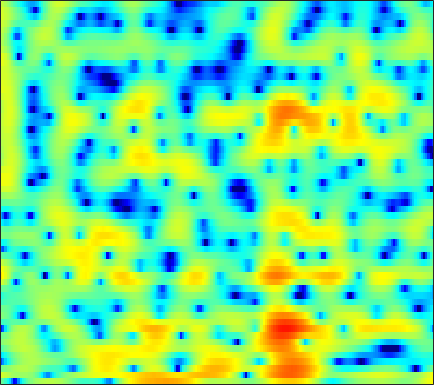

The data file committed next to this chart (first rows):
-1.0023, -1.8178, -3.3087, -5.4107, -7.5636, -11.713, -17.498, -16.682, -10.948, -7.0841, -4.5025, -3.0624, -1.5908, -0.49056, 0.16084, 0.8297, 1.3318, 1.6346, 1.9463, 2.1732, 2.327, 2.3969, 2.4323, 2.4207
3.983, 3.562, 2.986, 2.422, 2.033, 1.607, 1.32, 1.205, 1.175, 1.223, 1.273, 1.274, 1.169, 0.8959, 0.5477, -0.1376, -1.135, -2.131, -3.872, -6.194, -9.095, -11.12, -11.27, -8.716
-0.6272, -0.4297, -0.06228, 0.3672, 0.6994, 1.121, 1.499, 1.747, 2.011, 2.202, 2.304, 2.308, 2.211, 1.986, 1.727, 1.257, 0.6617, 0.1531, -0.5901, -1.337, -1.986, -2.358, -2.672, -2.777
-14.3, -10.88, -7.678, -5.313, -3.896, -2.355, -1.125, -0.3721, 0.4395, 1.059, 1.518, 1.771, 1.99, 2.1, 2.109, 2.04, 1.896, 1.747, 1.5, 1.212, 0.9218, 0.7025, 0.4229, 0.1547
-7.298, -6.212, -4.766, -3.418, -2.491, -1.388, -0.4271, 0.191, 0.8778, 1.411, 1.805, 2.009, 2.168, 2.195, 2.137, 1.957, 1.688, 1.434, 1.025, 0.5676, 0.08811, -0.2659, -0.6991, -1.058
-2.244, -1.561, -0.6949, 0.1076, 0.6546, 1.294, 1.835, 2.177, 2.543, 2.793, 2.926, 2.944, 2.851, 2.62, 2.361, 1.889, 1.276, 0.707, -0.2033, -1.296, -2.628, -3.821, -5.716, -7.891
0.2224, 0.5114, 0.912, 1.33, 1.637, 2.025, 2.362, 2.567, 2.752, 2.821, 2.761, 2.63, 2.331, 1.899, 1.49, 0.8149, 0.02569, -0.6457, -1.637, -2.737, -3.971, -4.98, -6.426, -7.881
-0.7977, -0.6657, -0.2467, 0.3494, 0.846, 1.503, 2.067, 2.399, 2.696, 2.815, 2.742, 2.555, 2.112, 1.451, 0.7987, -0.302, -1.644, -2.793, -4.374, -5.681, -6.253, -6.114, -5.421, -4.498
-16.62, -13.33, -7.105, -3.511, -1.728, -0.05549, 1.061, 1.632, 2.141, 2.421, 2.505, 2.438, 2.161, 1.616, 1.01, -0.1369, -1.761, -3.399, -6.366, -10.14, -11.22, -8.683, -5.127, -2.541
-3.008, -3.14, -2.884, -2.396, -2.059, -1.775, -1.73, -1.805, -1.968, -2.057, -1.952, -1.722, -1.273, -0.8121, -0.5151, -0.2307, -0.104, -0.09049, -0.1223, -0.08551, 0.1289, 0.4154, 0.8943, 1.402
0.2481, -0.1113, -0.6081, -1.232, -1.842, -2.926, -4.486, -6.152, -9.548, -15.87, -19.06, -12.53, -7.365, -4.197, -2.509, -0.834, 0.3481, 1.022, 1.714, 2.234, 2.614, 2.821, 2.988, 3.035
-0.6581, -0.8086, -1.062, -1.431, -1.801, -2.435, -3.239, -3.924, -4.818, -5.403, -5.345, -4.801, -3.644, -2.305, -1.342, -0.1963, 0.7465, 1.34, 1.982, 2.461, 2.768, 2.897, 2.943, 2.837
-3.395, -2.965, -2.566, -2.317, -2.211, -2.163, -2.176, -2.191, -2.154, -2.025, -1.795, -1.539, -1.082, -0.5463, -0.1254, 0.4148, 0.9264, 1.274, 1.66, 1.949, 2.142, 2.219, 2.223, 2.109
-4.486, -3.715, -3.05, -2.66, -2.489, -2.345, -2.231, -2.118, -1.92, -1.654, -1.31, -1.02, -0.598, -0.1832, 0.1204, 0.4942, 0.8359, 1.053, 1.291, 1.47, 1.609, 1.675, 1.711, 1.676
-1.068, -1.124, -1.401, -1.909, -2.394, -3.069, -3.566, -3.692, -3.477, -2.888, -2.079, -1.46, -0.7312, -0.1462, 0.1992, 0.5455, 0.7593, 0.8392, 0.9045, 0.9431, 0.9955, 1.056, 1.171, 1.304
4.067, 3.256, 1.864, -0.02886, -1.931, -5.531, -11.43, -16.72, -10.8, -5.753, -2.815, -1.364, -0.05635, 0.7321, 1.035, 1.098, 0.801, 0.4036, -0.2886, -0.9712, -1.359, -1.272, -0.7175, 0.08925
6.69, 5.811, 4.435, 2.833, 1.486, -0.409, -2.027, -2.707, -2.704, -1.904, -0.9171, -0.3059, 0.2901, 0.5832, 0.5557, 0.1225, -0.8314, -1.998, -4.582, -9.289, -23.05, -16.61, -7.427, -3.522
5.585, 4.871, 3.837, 2.748, 1.922, 0.8661, -0.109, -0.7307, -1.368, -1.807, -2.048, -2.109, -2.042, -1.938, -1.877, -1.895, -2.092, -2.413, -3.028, -3.598, -3.819, -3.586, -2.726, -1.659
3.245, 2.592, 1.719, 0.8159, 0.117, -0.9008, -2.057, -3.037, -4.464, -6.018, -7.394, -7.859, -7.461, -6.244, -5.174, -3.858, -2.818, -2.202, -1.498, -0.9424, -0.4317, -0.02325, 0.5117, 1.051
-1.102, -1.74, -2.256, -2.566, -2.816, -3.306, -4.122, -5.072, -6.998, -9.937, -14.98, -20.27, -15.44, -9.909, -7.222, -4.714, -2.989, -1.992, -0.9183, -0.1014, 0.5792, 1.048, 1.614, 2.147
-12.66, -14.06, -9.87, -6.687, -5.232, -4.098, -3.612, -3.576, -3.829, -4.238, -4.63, -4.657, -4.312, -3.586, -2.894, -2.003, -1.226, -0.7333, -0.2624, 0.1042, 0.4298, 0.6486, 1.035, 1.531
-5.136, -5.617, -4.921, -3.641, -2.724, -1.731, -1.063, -0.7034, -0.3943, -0.2388, -0.09824, 0.004557, 0.1199, 0.2705, 0.3581, 0.3889, 0.3151, 0.1432, -0.3366, -1.025, -1.918, -2.586, -3.039, -2.503
-0.01118, -0.3097, -0.4586, -0.3703, -0.2034, 0.1021, 0.3938, 0.5949, 0.8173, 0.9534, 1.058, 1.075, 1.074, 1.034, 0.9375, 0.7331, 0.3447, -0.1404, -1.063, -2.623, -5.188, -8.314, -16.95, -13.55
-0.8952, -1.236, -1.518, -1.549, -1.431, -1.194, -0.8887, -0.7089, -0.5603, -0.4882, -0.5772, -0.677, -0.8028, -0.915, -0.9207, -0.8507, -0.7728, -0.7371, -0.8016, -1.042, -1.385, -1.626, -1.679, -1.16
-5.654, -6.861, -7.811, -7.386, -6.419, -5.056, -3.957, -3.43, -3.161, -3.326, -3.976, -4.701, -5.857, -6.705, -6.597, -5.46, -3.808, -2.579, -1.249, -0.1498, 0.7025, 1.245, 1.92, 2.525
-9.58, -13.05, -18.82, -14.45, -10.64, -7.397, -5.557, -4.794, -4.424, -4.852, -6, -7.568, -11.06, -17.51, -18.68, -11.09, -6.433, -4.064, -1.761, -0.04337, 1.258, 2.042, 2.888, 3.546
-4.755, -5.119, -5.328, -5.103, -4.687, -4.03, -3.491, -3.237, -3.148, -3.347, -3.829, -4.288, -4.866, -5.143, -4.96, -4.207, -3.028, -2.079, -0.8153, 0.3226, 1.305, 1.939, 2.614, 3.143
-1.515, -1.392, -1.258, -1.145, -1.067, -1.003, -1.009, -1.066, -1.243, -1.469, -1.768, -1.972, -2.209, -2.285, -2.231, -1.972, -1.536, -1.121, -0.4832, 0.1685, 0.7978, 1.224, 1.721, 2.09
0.9803, 1.243, 1.453, 1.518, 1.473, 1.292, 0.9886, 0.6769, 0.1538, -0.4515, -1.087, -1.557, -2.124, -2.522, -2.691, -2.683, -2.463, -2.154, -1.626, -1.061, -0.4539, -0.04247, 0.4792, 0.8752
3.278, 3.547, 3.717, 3.678, 3.506, 3.096, 2.456, 1.823, 0.7882, -0.5263, -2.048, -3.317, -4.946, -6.327, -6.891, -6.919, -6.341, -5.71, -4.837, -3.894, -2.958, -2.277, -1.423, -0.6756
4.707, 4.92, 5.019, 4.887, 4.633, 4.058, 3.186, 2.312, 0.8158, -1.146, -3.767, -6.292, -11.06, -19.41, -27.61, -17.18, -13.13, -11.63, -10.46, -9.356, -8.041, -6.716, -4.939, -3.318
4.69, 4.93, 5.082, 5.008, 4.794, 4.26, 3.446, 2.624, 1.22, -0.5608, -2.708, -4.593, -7.264, -9.798, -11.14, -12.24, -13.12, -14.3, -17.24, -25.11, -20.3, -14.05, -9.138, -5.924
3.361, 3.847, 4.293, 4.476, 4.424, 4.112, 3.515, 2.884, 1.804, 0.498, -0.9852, -2.202, -3.852, -5.439, -6.552, -7.922, -9.197, -10.07, -11.11, -11.45, -10.58, -9.04, -6.87, -4.805
1.409, 2.391, 3.308, 3.827, 3.971, 3.883, 3.451, 2.958, 2.035, 0.9097, -0.458, -1.543, -3.156, -4.694, -5.773, -6.873, -7.538, -7.7, -7.518, -6.811, -5.813, -4.96, -3.724, -2.532
0.7864, 1.919, 2.973, 3.582, 3.792, 3.738, 3.359, 2.853, 1.921, 0.6385, -0.9303, -2.355, -4.523, -7.178, -9.367, -12.27, -13.02, -11.77, -9.245, -6.95, -4.991, -3.759, -2.292, -1.099
1.603, 2.329, 3.03, 3.421, 3.501, 3.32, 2.844, 2.258, 1.241, -0.1133, -1.776, -3.252, -5.569, -8.428, -11.09, -15, -15.97, -13.61, -9.909, -7.129, -4.856, -3.454, -1.891, -0.6383
2.134, 2.59, 3.012, 3.175, 3.105, 2.78, 2.135, 1.48, 0.3278, -1.034, -2.656, -3.942, -5.668, -7.253, -8.18, -8.931, -8.872, -8.376, -7.176, -5.758, -4.243, -3.179, -1.864, -0.7092
2.373, 2.819, 3.189, 3.27, 3.144, 2.699, 1.92, 1.132, -0.2488, -1.982, -4.019, -5.803, -8.253, -10.44, -11.38, -11.34, -10.23, -9.06, -7.521, -5.979, -4.596, -3.542, -2.286, -1.097
2.473, 3.07, 3.546, 3.685, 3.569, 3.079, 2.247, 1.347, -0.1919, -2.194, -4.793, -7.181, -11.68, -18.92, -27.98, -18.77, -13.4, -11.09, -9.034, -7.42, -6.144, -5.254, -4.04, -2.727
2.598, 3.286, 3.875, 4.103, 4.023, 3.593, 2.819, 1.965, 0.5517, -1.218, -3.327, -5.015, -7.314, -9.331, -10.28, -10.75, -10.55, -10.11, -9.703, -9.489, -9.587, -9.87, -9.508, -7.818
2.512, 3.273, 3.994, 4.333, 4.317, 3.982, 3.236, 2.442, 1.086, -0.6774, -2.642, -4.266, -6.518, -8.555, -9.796, -10.6, -10.83, -10.67, -10.54, -11.1, -12.61, -15.15, -22, -15.55
1.766, 2.856, 3.823, 4.282, 4.339, 4.021, 3.271, 2.434, 0.9404, -0.9493, -3.406, -5.578, -9.237, -14.33, -19.65, -22.16, -16.01, -13.37, -10.95, -9.492, -8.576, -7.93, -6.891, -5.393
1.984, 2.945, 3.755, 4.101, 4.079, 3.671, 2.878, 2.033, 0.5255, -1.357, -3.641, -5.67, -8.523, -11.48, -13.3, -14, -12.89, -11.47, -9.449, -7.566, -5.946, -4.843, -3.44, -2.141
3.437, 3.817, 4.107, 4.116, 3.91, 3.368, 2.492, 1.62, 0.1418, -1.7, -3.867, -5.711, -8.387, -11.01, -12.56, -13.42, -12.36, -10.91, -8.854, -6.809, -4.997, -3.828, -2.428, -1.246
4.305, 4.393, 4.369, 4.146, 3.836, 3.218, 2.338, 1.477, 0.1011, -1.605, -3.735, -5.676, -8.895, -13.53, -19.17, -24.96, -15.82, -12.03, -8.712, -6.329, -4.482, -3.328, -2.074, -1.068
4.189, 4.211, 4.099, 3.816, 3.496, 2.905, 2.136, 1.443, 0.3647, -0.9165, -2.343, -3.515, -5.178, -6.715, -7.594, -8.102, -7.684, -6.96, -5.811, -4.671, -3.605, -2.879, -2.042, -1.316
3.745, 3.772, 3.645, 3.349, 3.021, 2.469, 1.807, 1.275, 0.4924, -0.311, -1.122, -1.694, -2.425, -3.049, -3.41, -3.728, -3.856, -3.852, -3.719, -3.499, -3.209, -2.953, -2.523, -2.033
3.824, 3.811, 3.581, 3.136, 2.683, 1.973, 1.212, 0.6486, -0.005439, -0.4785, -0.8228, -1.007, -1.165, -1.329, -1.473, -1.703, -2.037, -2.366, -2.903, -3.518, -4.128, -4.436, -4.415, -3.846
4.653, 4.492, 3.972, 3.115, 2.261, 0.8708, -0.6915, -1.848, -2.894, -3.047, -2.429, -1.805, -0.9751, -0.3856, -0.1432, -0.1014, -0.433, -0.9594, -2.144, -4.034, -7.073, -10.44, -14.09, -9.512
4.649, 4.299, 3.473, 2.183, 0.8618, -1.515, -5.012, -9.061, -20.89, -14.2, -7.243, -4.446, -2.057, -0.525, 0.196, 0.7066, 0.7454, 0.4718, -0.3276, -1.667, -3.488, -4.896, -5.739, -4.502
3.121, 2.666, 1.754, 0.4868, -0.68, -2.484, -4.462, -5.884, -7.006, -6.774, -5.365, -4.081, -2.457, -1.11, -0.3126, 0.4358, 0.8627, 0.9825, 0.9298, 0.6871, 0.364, 0.1581, 0.04886, 0.169
2.259, 1.722, 0.7018, -0.6319, -1.794, -3.459, -4.964, -5.743, -6.097, -5.643, -4.559, -3.572, -2.234, -1.02, -0.2279, 0.6417, 1.284, 1.627, 1.92, 2.063, 2.085, 2.031, 1.889, 1.682
2.486, 1.883, 0.6708, -1.049, -2.768, -5.81, -10.13, -14.03, -14.1, -9.398, -6.026, -4.137, -2.224, -0.7602, 0.1168, 1.078, 1.829, 2.273, 2.709, 2.984, 3.099, 3.076, 2.879, 2.467
3.008, 2.512, 1.491, 0.02108, -1.399, -3.731, -6.383, -8.005, -8.309, -6.625, -4.652, -3.417, -2.045, -0.9719, -0.2965, 0.4647, 1.133, 1.58, 2.106, 2.517, 2.785, 2.873, 2.797, 2.45
3.504, 3.195, 2.557, 1.677, 0.9116, -0.1739, -1.198, -1.817, -2.396, -2.64, -2.693, -2.674, -2.622, -2.542, -2.441, -2.188, -1.732, -1.241, -0.4459, 0.3763, 1.098, 1.511, 1.851, 1.906
3.991, 3.757, 3.278, 2.646, 2.088, 1.276, 0.4161, -0.25, -1.102, -1.98, -2.914, -3.659, -4.85, -6.261, -7.427, -8.631, -8.466, -7.233, -4.989, -2.829, -1.079, -0.04797, 0.9601, 1.586
3.886, 3.611, 3.083, 2.406, 1.812, 0.9213, -0.04866, -0.8226, -1.903, -3.066, -4.366, -5.484, -7.293, -9.756, -12.44, -18.34, -20.56, -14.13, -8.602, -4.992, -2.402, -0.9168, 0.5813, 1.621
3.026, 2.613, 1.876, 0.9449, 0.1534, -0.9934, -2.192, -3.085, -4.308, -5.514, -6.697, -7.611, -8.716, -9.63, -10.08, -10.14, -9.289, -8.075, -6.024, -3.869, -1.872, -0.5824, 0.8713, 1.999
